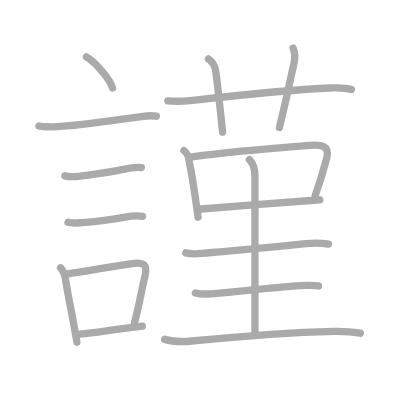
t = 0.00 s
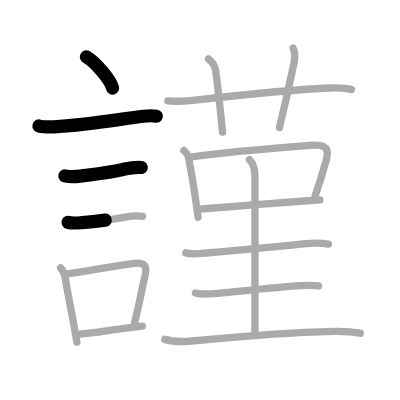
t = 3.50 s
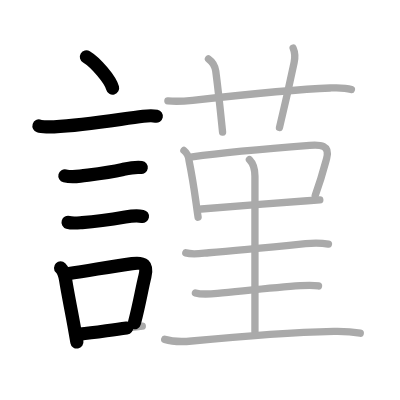
t = 6.75 s
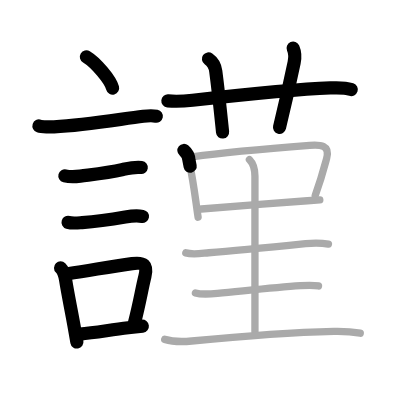
t = 10.25 s
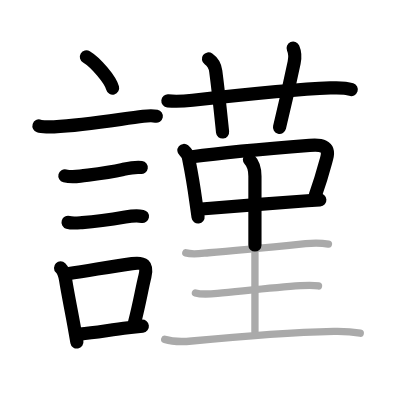
t = 13.50 s
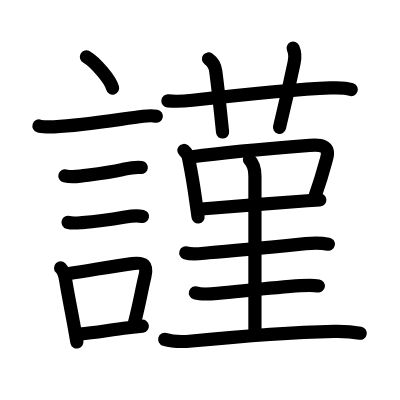
t = 17.00 s

The animated SVG that drew these frames (rendered in a browser with its animation timeline set to each time). Animation: 17 SMIL elements (animate=17); one cycle of 17.00 s.

<?xml version="1.0" standalone="no"?>
<!DOCTYPE svg PUBLIC "-//W3C//DTD SVG 1.1//EN"   "http://www.w3.org/Graphics/SVG/1.1/DTD/svg11.dtd">
<svg width="400px" height="400px"  version="1.1" xmlns="http://www.w3.org/2000/svg">
  <defs>
    <marker id="Triangle" viewBox="0 0 10 10" refX="0" refY="5" markerUnits="strokeWidth" markerWidth="3" style="stroke-opacity:0%;fill:#aaaaaa;" markerHeight="2" orient="auto">
      <path d="M 0 0 L 10 5 L 0 10 z" />
    </marker>
    
    <marker id="Arrow" viewBox="0 0 10 10" refX="5" refY="5" markerUnits="strokeWidth" markerWidth="1.8" style="stroke-opacity:0%;fill:#770000;" markerHeight="2" orient="auto">
      <path d="M 0 4 L 6 4 L 4 1 L 10 5 L 4 9 L 6 6 L 0 6 z" />
        <circle cx="5" cy="5" r="5" />
      </marker>
    
    <marker id="TriangleRed" viewBox="0 0 10 10" refX="0" refY="5" markerUnits="strokeWidth" markerWidth="3" style="stroke-opacity:0%;fill:#CC0000;" markerHeight="2" orient="auto">
      <path d="M 0 0 L 10 5 L 0 10 z" />
    </marker>
    
    <marker id="ArrowRed" viewBox="0 0 10 10" refX="5" refY="5" markerUnits="strokeWidth" markerWidth="1.8" style="stroke-opacity:0%;fill:#CC0000;" markerHeight="2" orient="auto">
      <path d="M 0 4 L 6 4 L 4 1 L 10 5 L 4 9 L 6 6 L 0 6 z" />
        <circle cx="5" cy="5" r="5" />
      </marker>
    
  </defs>
  
  <path style="fill:#ffffff; fill-opacity:100%; fill-rule:evenodd; stroke-width:0;" d="M 0 0 L 400px 0 L 400px 400px L 0 400px L 0 0" />

  <g transform="scale(3.6697247706422 3.6697247706422)">
<path style="fill:none; fill-opacity:0%; fill-rule:evenodd; stroke:#aaaaaa; stroke-opacity:100%; stroke-width: 1.5pt; stroke-linejoin:round; stroke-linecap:round;" d="M23.55 15.5c2.52 1.5 6.5 6.17 7.13 8.5"></path>
<path style="fill:none; fill-opacity:0%; fill-rule:evenodd; stroke:#aaaaaa; stroke-opacity:100%; stroke-width: 1.5pt; stroke-linejoin:round; stroke-linecap:round;" d="M10.62 34.33c0.71 0.23 3.4 0.27 4.1 0.23c8.73-0.42 17.78-2.06 24.33-2.87c1.17-0.15 2.95-0.14 3.54-0.02"></path>
<path style="fill:none; fill-opacity:0%; fill-rule:evenodd; stroke:#aaaaaa; stroke-opacity:100%; stroke-width: 1.5pt; stroke-linejoin:round; stroke-linecap:round;" d="M17.68 47.92c1.21 0.3 2.94 0.24 4.19 0.08c4.28-0.57 7.26-0.87 11.64-1.83c1.6-0.35 3.39-0.76 5.01-0.52"></path>
<path style="fill:none; fill-opacity:0%; fill-rule:evenodd; stroke:#aaaaaa; stroke-opacity:100%; stroke-width: 1.5pt; stroke-linejoin:round; stroke-linecap:round;" d="M18.55 60.58c1.12 0.34 2.66 0.16 3.83 0.08c3.54-0.26 7.5-0.79 11.75-1.52c1.38-0.24 3.34-0.42 4.71-0.17"></path>
<path style="fill:none; fill-opacity:0%; fill-rule:evenodd; stroke:#aaaaaa; stroke-opacity:100%; stroke-width: 1.5pt; stroke-linejoin:round; stroke-linecap:round;" d="M16.51 73.01c0.93 0.93 1.19 2.18 1.36 3.24c0.76 4.75 1.54 8.15 2.29 12.51c0.28 1.61 0.55 3.14 0.8 4.49"></path>
<path style="fill:none; fill-opacity:0%; fill-rule:evenodd; stroke:#aaaaaa; stroke-opacity:100%; stroke-width: 1.5pt; stroke-linejoin:round; stroke-linecap:round;" d="M18.4 74.62c8-1.25 11.99-2.03 17.61-2.79c3.17-0.43 4.28 0.3 3.48 3.49c-0.92 3.68-1.37 7.01-2.84 12.62"></path>
<path style="fill:none; fill-opacity:0%; fill-rule:evenodd; stroke:#aaaaaa; stroke-opacity:100%; stroke-width: 1.5pt; stroke-linejoin:round; stroke-linecap:round;" d="M21.76 91.06c4.23-0.41 7.92-1.08 13.18-1.73c1.22-0.15 2.49-0.3 3.84-0.45"></path>
<path style="fill:none; fill-opacity:0%; fill-rule:evenodd; stroke:#aaaaaa; stroke-opacity:100%; stroke-width: 1.5pt; stroke-linejoin:round; stroke-linecap:round;" d="M45.75 27.49c2.62 0.26 4.79 0.05 6.74-0.16c9.7-1.07 27.93-2.99 37.51-3.36c1.94-0.08 3.88-0.19 5.75 0.44"></path>
<path style="fill:none; fill-opacity:0%; fill-rule:evenodd; stroke:#aaaaaa; stroke-opacity:100%; stroke-width: 1.5pt; stroke-linejoin:round; stroke-linecap:round;" d="M56.81 16.05c1.25 0.88 1.78 1.86 1.98 3.32c0.88 6.64 1.61 14.25 1.86 16.61"></path>
<path style="fill:none; fill-opacity:0%; fill-rule:evenodd; stroke:#aaaaaa; stroke-opacity:100%; stroke-width: 1.5pt; stroke-linejoin:round; stroke-linecap:round;" d="M79.88 13.12c0.49 1.13 0.62 2.25 0.27 3.92c-1.48 7.04-2.39 11.07-3.99 17.7"></path>
<path style="fill:none; fill-opacity:0%; fill-rule:evenodd; stroke:#aaaaaa; stroke-opacity:100%; stroke-width: 1.5pt; stroke-linejoin:round; stroke-linecap:round;" d="M50.12 41c0.85 0.7 1.32 1.61 1.39 2.75c0.86 4.25 1.33 7.3 1.89 11.33c0.2 1.45 0.39 2.85 0.58 4.1"></path>
<path style="fill:none; fill-opacity:0%; fill-rule:evenodd; stroke:#aaaaaa; stroke-opacity:100%; stroke-width: 1.5pt; stroke-linejoin:round; stroke-linecap:round;" d="M52.37 42.73c8.16-1.1 24.79-2.55 32-3.11c2.93-0.23 5.62-0.11 4.64 3.54c-0.87 3.24-1.38 5.34-3.11 10.1"></path>
<path style="fill:none; fill-opacity:0%; fill-rule:evenodd; stroke:#aaaaaa; stroke-opacity:100%; stroke-width: 1.5pt; stroke-linejoin:round; stroke-linecap:round;" d="M54.86 56.96c4.9-0.41 20.28-1.62 28.91-2.25c1.3-0.09 2.44-0.17 3.38-0.24"></path>
<path style="fill:none; fill-opacity:0%; fill-rule:evenodd; stroke:#aaaaaa; stroke-opacity:100%; stroke-width: 1.5pt; stroke-linejoin:round; stroke-linecap:round;" d="M67.97 43.48c1.15 1.15 1.5 2.65 1.5 4.54c0 1.19 0 34.36 0 42.41"></path>
<path style="fill:none; fill-opacity:0%; fill-rule:evenodd; stroke:#aaaaaa; stroke-opacity:100%; stroke-width: 1.5pt; stroke-linejoin:round; stroke-linecap:round;" d="M50.63 68.91c1.9 0.58 4.33 0.12 6.25-0.03c6.65-0.52 18.54-1.69 26.39-2.48c2.09-0.21 4.13-0.25 6.23 0.13"></path>
<path style="fill:none; fill-opacity:0%; fill-rule:evenodd; stroke:#aaaaaa; stroke-opacity:100%; stroke-width: 1.5pt; stroke-linejoin:round; stroke-linecap:round;" d="M53.25 79.82c1.7 0.51 4.25 0.29 6 0.12c8.03-0.76 15.65-1.6 22.64-2.09c1.62-0.11 3.29-0.21 4.9 0.08"></path>
<path style="fill:none; fill-opacity:0%; fill-rule:evenodd; stroke:#aaaaaa; stroke-opacity:100%; stroke-width: 1.5pt; stroke-linejoin:round; stroke-linecap:round;" d="M44.88 92.48c2.51 0.76 4.78 0.69 7.38 0.44c13.3-1.29 26.43-2.33 38.74-2.62c2.35-0.05 4.84 0.07 7.17 0.5"></path>

<path style="fill:none; fill-opacity:0%; fill-rule:evenodd; stroke:#000000; stroke-opacity:100%; stroke-width: 2.7pt; stroke-linejoin:round; stroke-linecap:round;" d="M23.55 15.5c2.52 1.5 6.5 6.17 7.13 8.5" pathLength="100" stroke-dashoffset="100" stroke-dasharray="100 105"><animate id="dashAnim1" attributeName="stroke-dashoffset" from="100" to="0" dur="1s" calcMode="linear" fill="freeze"/></path>
<path style="fill:none; fill-opacity:0%; fill-rule:evenodd; stroke:#000000; stroke-opacity:100%; stroke-width: 2.7pt; stroke-linejoin:round; stroke-linecap:round;" d="M10.62 34.33c0.71 0.23 3.4 0.27 4.1 0.23c8.73-0.42 17.78-2.06 24.33-2.87c1.17-0.15 2.95-0.14 3.54-0.02" pathLength="100" stroke-dashoffset="100" stroke-dasharray="100 105"><animate id="dashAnim2" attributeName="stroke-dashoffset" from="100" to="0" dur="1s" calcMode="linear" begin="dashAnim1.end" fill="freeze"/></path>
<path style="fill:none; fill-opacity:0%; fill-rule:evenodd; stroke:#000000; stroke-opacity:100%; stroke-width: 2.7pt; stroke-linejoin:round; stroke-linecap:round;" d="M17.68 47.92c1.21 0.3 2.94 0.24 4.19 0.08c4.28-0.57 7.26-0.87 11.64-1.83c1.6-0.35 3.39-0.76 5.01-0.52" pathLength="100" stroke-dashoffset="100" stroke-dasharray="100 105"><animate id="dashAnim3" attributeName="stroke-dashoffset" from="100" to="0" dur="1s" calcMode="linear" begin="dashAnim2.end" fill="freeze"/></path>
<path style="fill:none; fill-opacity:0%; fill-rule:evenodd; stroke:#000000; stroke-opacity:100%; stroke-width: 2.7pt; stroke-linejoin:round; stroke-linecap:round;" d="M18.55 60.58c1.12 0.34 2.66 0.16 3.83 0.08c3.54-0.26 7.5-0.79 11.75-1.52c1.38-0.24 3.34-0.42 4.71-0.17" pathLength="100" stroke-dashoffset="100" stroke-dasharray="100 105"><animate id="dashAnim4" attributeName="stroke-dashoffset" from="100" to="0" dur="1s" calcMode="linear" begin="dashAnim3.end" fill="freeze"/></path>
<path style="fill:none; fill-opacity:0%; fill-rule:evenodd; stroke:#000000; stroke-opacity:100%; stroke-width: 2.7pt; stroke-linejoin:round; stroke-linecap:round;" d="M16.51 73.01c0.93 0.93 1.19 2.18 1.36 3.24c0.76 4.75 1.54 8.15 2.29 12.51c0.28 1.61 0.55 3.14 0.8 4.49" pathLength="100" stroke-dashoffset="100" stroke-dasharray="100 105"><animate id="dashAnim5" attributeName="stroke-dashoffset" from="100" to="0" dur="1s" calcMode="linear" begin="dashAnim4.end" fill="freeze"/></path>
<path style="fill:none; fill-opacity:0%; fill-rule:evenodd; stroke:#000000; stroke-opacity:100%; stroke-width: 2.7pt; stroke-linejoin:round; stroke-linecap:round;" d="M18.4 74.62c8-1.25 11.99-2.03 17.61-2.79c3.17-0.43 4.28 0.3 3.48 3.49c-0.92 3.68-1.37 7.01-2.84 12.62" pathLength="100" stroke-dashoffset="100" stroke-dasharray="100 105"><animate id="dashAnim6" attributeName="stroke-dashoffset" from="100" to="0" dur="1s" calcMode="linear" begin="dashAnim5.end" fill="freeze"/></path>
<path style="fill:none; fill-opacity:0%; fill-rule:evenodd; stroke:#000000; stroke-opacity:100%; stroke-width: 2.7pt; stroke-linejoin:round; stroke-linecap:round;" d="M21.76 91.06c4.23-0.41 7.92-1.08 13.18-1.73c1.22-0.15 2.49-0.3 3.84-0.45" pathLength="100" stroke-dashoffset="100" stroke-dasharray="100 105"><animate id="dashAnim7" attributeName="stroke-dashoffset" from="100" to="0" dur="1s" calcMode="linear" begin="dashAnim6.end" fill="freeze"/></path>
<path style="fill:none; fill-opacity:0%; fill-rule:evenodd; stroke:#000000; stroke-opacity:100%; stroke-width: 2.7pt; stroke-linejoin:round; stroke-linecap:round;" d="M45.75 27.49c2.62 0.26 4.79 0.05 6.74-0.16c9.7-1.07 27.93-2.99 37.51-3.36c1.94-0.08 3.88-0.19 5.75 0.44" pathLength="100" stroke-dashoffset="100" stroke-dasharray="100 105"><animate id="dashAnim8" attributeName="stroke-dashoffset" from="100" to="0" dur="1s" calcMode="linear" begin="dashAnim7.end" fill="freeze"/></path>
<path style="fill:none; fill-opacity:0%; fill-rule:evenodd; stroke:#000000; stroke-opacity:100%; stroke-width: 2.7pt; stroke-linejoin:round; stroke-linecap:round;" d="M56.81 16.05c1.25 0.88 1.78 1.86 1.98 3.32c0.88 6.64 1.61 14.25 1.86 16.61" pathLength="100" stroke-dashoffset="100" stroke-dasharray="100 105"><animate id="dashAnim9" attributeName="stroke-dashoffset" from="100" to="0" dur="1s" calcMode="linear" begin="dashAnim8.end" fill="freeze"/></path>
<path style="fill:none; fill-opacity:0%; fill-rule:evenodd; stroke:#000000; stroke-opacity:100%; stroke-width: 2.7pt; stroke-linejoin:round; stroke-linecap:round;" d="M79.88 13.12c0.49 1.13 0.62 2.25 0.27 3.92c-1.48 7.04-2.39 11.07-3.99 17.7" pathLength="100" stroke-dashoffset="100" stroke-dasharray="100 105"><animate id="dashAnim10" attributeName="stroke-dashoffset" from="100" to="0" dur="1s" calcMode="linear" begin="dashAnim9.end" fill="freeze"/></path>
<path style="fill:none; fill-opacity:0%; fill-rule:evenodd; stroke:#000000; stroke-opacity:100%; stroke-width: 2.7pt; stroke-linejoin:round; stroke-linecap:round;" d="M50.12 41c0.85 0.7 1.32 1.61 1.39 2.75c0.86 4.25 1.33 7.3 1.89 11.33c0.2 1.45 0.39 2.85 0.58 4.1" pathLength="100" stroke-dashoffset="100" stroke-dasharray="100 105"><animate id="dashAnim11" attributeName="stroke-dashoffset" from="100" to="0" dur="1s" calcMode="linear" begin="dashAnim10.end" fill="freeze"/></path>
<path style="fill:none; fill-opacity:0%; fill-rule:evenodd; stroke:#000000; stroke-opacity:100%; stroke-width: 2.7pt; stroke-linejoin:round; stroke-linecap:round;" d="M52.37 42.73c8.16-1.1 24.79-2.55 32-3.11c2.93-0.23 5.62-0.11 4.64 3.54c-0.87 3.24-1.38 5.34-3.11 10.1" pathLength="100" stroke-dashoffset="100" stroke-dasharray="100 105"><animate id="dashAnim12" attributeName="stroke-dashoffset" from="100" to="0" dur="1s" calcMode="linear" begin="dashAnim11.end" fill="freeze"/></path>
<path style="fill:none; fill-opacity:0%; fill-rule:evenodd; stroke:#000000; stroke-opacity:100%; stroke-width: 2.7pt; stroke-linejoin:round; stroke-linecap:round;" d="M54.86 56.96c4.9-0.41 20.28-1.62 28.91-2.25c1.3-0.09 2.44-0.17 3.38-0.24" pathLength="100" stroke-dashoffset="100" stroke-dasharray="100 105"><animate id="dashAnim13" attributeName="stroke-dashoffset" from="100" to="0" dur="1s" calcMode="linear" begin="dashAnim12.end" fill="freeze"/></path>
<path style="fill:none; fill-opacity:0%; fill-rule:evenodd; stroke:#000000; stroke-opacity:100%; stroke-width: 2.7pt; stroke-linejoin:round; stroke-linecap:round;" d="M67.97 43.48c1.15 1.15 1.5 2.65 1.5 4.54c0 1.19 0 34.36 0 42.41" pathLength="100" stroke-dashoffset="100" stroke-dasharray="100 105"><animate id="dashAnim14" attributeName="stroke-dashoffset" from="100" to="0" dur="1s" calcMode="linear" begin="dashAnim13.end" fill="freeze"/></path>
<path style="fill:none; fill-opacity:0%; fill-rule:evenodd; stroke:#000000; stroke-opacity:100%; stroke-width: 2.7pt; stroke-linejoin:round; stroke-linecap:round;" d="M50.63 68.91c1.9 0.58 4.33 0.12 6.25-0.03c6.65-0.52 18.54-1.69 26.39-2.48c2.09-0.21 4.13-0.25 6.23 0.13" pathLength="100" stroke-dashoffset="100" stroke-dasharray="100 105"><animate id="dashAnim15" attributeName="stroke-dashoffset" from="100" to="0" dur="1s" calcMode="linear" begin="dashAnim14.end" fill="freeze"/></path>
<path style="fill:none; fill-opacity:0%; fill-rule:evenodd; stroke:#000000; stroke-opacity:100%; stroke-width: 2.7pt; stroke-linejoin:round; stroke-linecap:round;" d="M53.25 79.82c1.7 0.51 4.25 0.29 6 0.12c8.03-0.76 15.65-1.6 22.64-2.09c1.62-0.11 3.29-0.21 4.9 0.08" pathLength="100" stroke-dashoffset="100" stroke-dasharray="100 105"><animate id="dashAnim16" attributeName="stroke-dashoffset" from="100" to="0" dur="1s" calcMode="linear" begin="dashAnim15.end" fill="freeze"/></path>
<path style="fill:none; fill-opacity:0%; fill-rule:evenodd; stroke:#000000; stroke-opacity:100%; stroke-width: 2.7pt; stroke-linejoin:round; stroke-linecap:round;" d="M44.88 92.48c2.51 0.76 4.78 0.69 7.38 0.44c13.3-1.29 26.43-2.33 38.74-2.62c2.35-0.05 4.84 0.07 7.17 0.5" pathLength="100" stroke-dashoffset="100" stroke-dasharray="100 105"><animate id="dashAnim17" attributeName="stroke-dashoffset" from="100" to="0" dur="1s" calcMode="linear" begin="dashAnim16.end" fill="freeze"/></path>

</g>

</svg>  
          
